Run: headless pygame with SDL's dummy video driver; simulated clock (each Clock.tick advances the game by its frame time, no real sleeping); random seed 0; keys injected as events and as key.get_pressed() state; mouse plan: one left click at the window centre at the start of phase 2, then a move to the lower-right quarter at the start of phase 3.
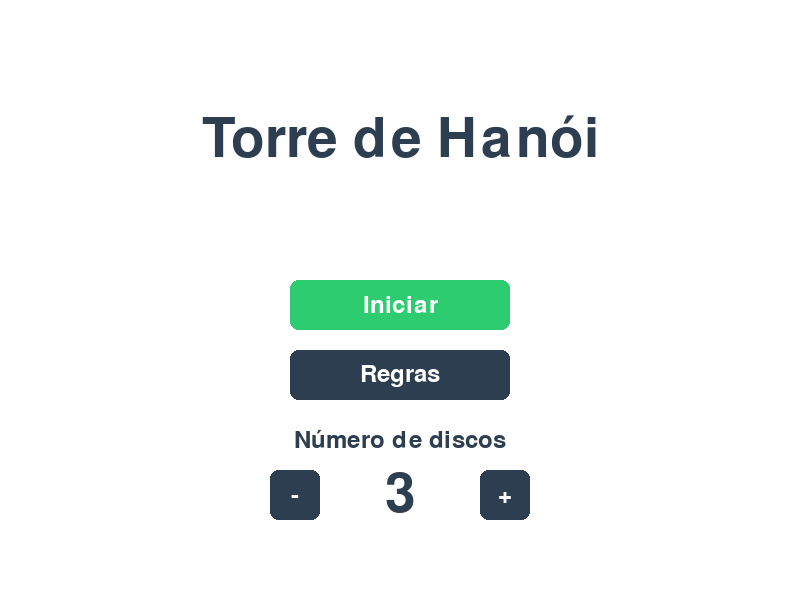
Frame 1 of 4 · flips 1–60 · no input
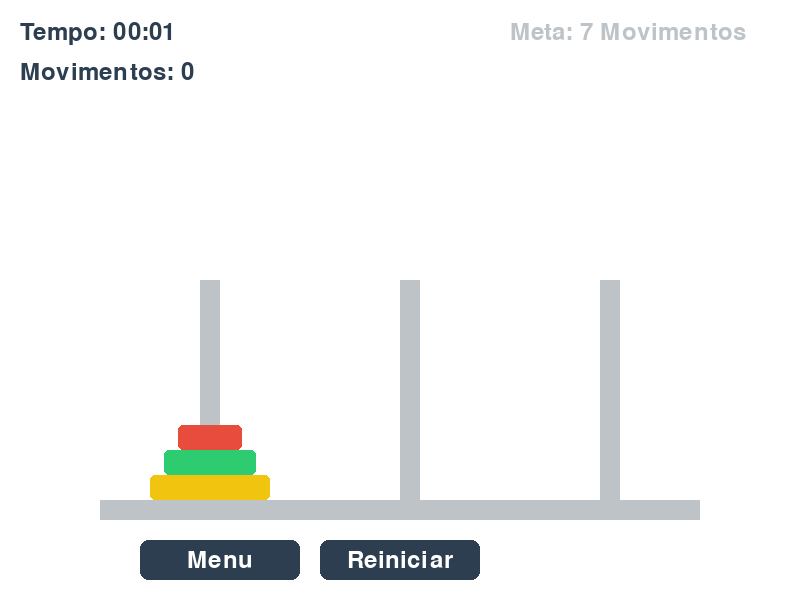
Frame 2 of 4 · flips 61–180 · clicked the window centre · tapped SPACE, RETURN · held RIGHT (→), D
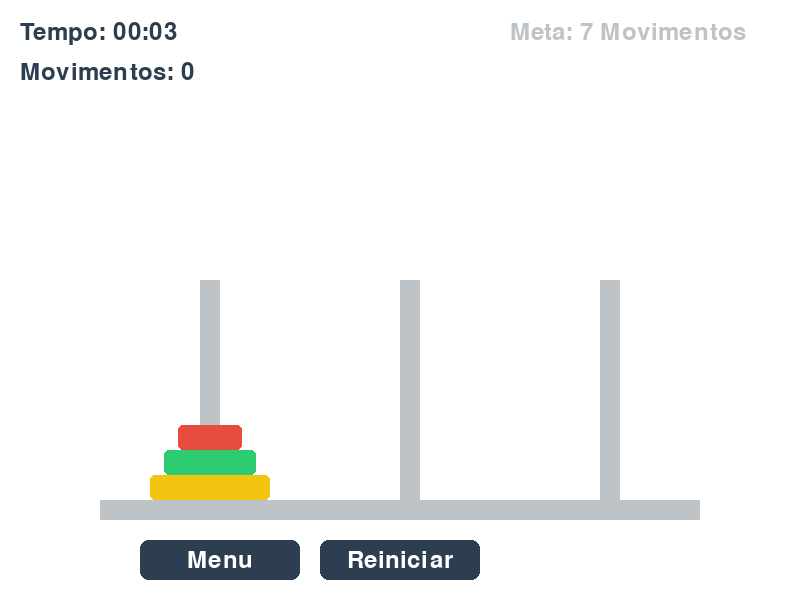
Frame 3 of 4 · flips 181–300 · moved the mouse to the lower-right quarter · held DOWN (↓), S
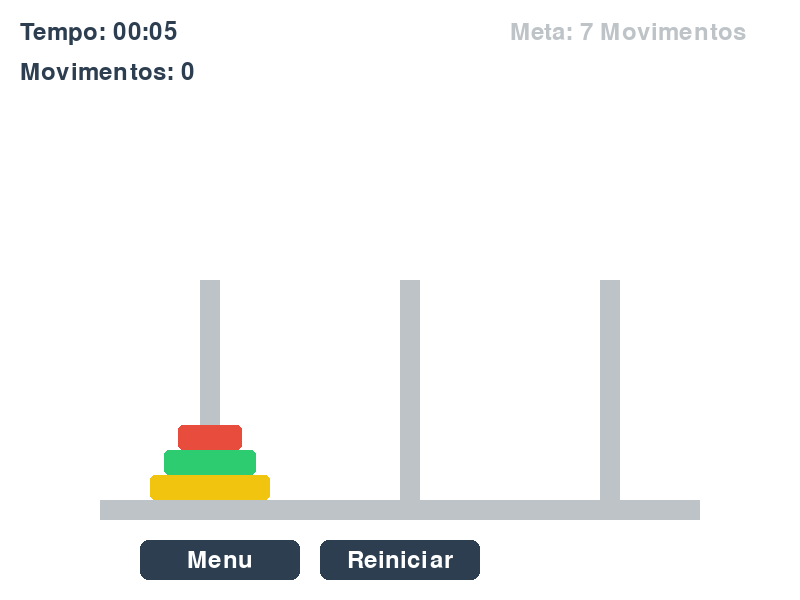
Frame 4 of 4 · flips 301–420 · held LEFT (←), A, UP (↑), W

The pygame program that drew these frames:

import pygame
import sys

# Inicialização do Pygame
pygame.init()

# Configurações da Tela
LARGURA, ALTURA = 800, 600
tela = pygame.display.set_mode((LARGURA, ALTURA))
pygame.display.set_caption("Torre de Hanói")

# Cores
BRANCO = (255, 255, 255)
AZUL_ESCURO = (44, 62, 80)
AZUL_CLARO = (52, 152, 219)
CINZA = (189, 195, 199)
VERMELHO = (231, 76, 60)
VERDE = (46, 204, 113)
AMARELO = (241, 196, 15)
LARANJA = (230, 126, 34)
ROXO = (155, 89, 182)

# Dicionário para mapear o tamanho do disco à sua cor
CORES_DISCOS = {1: VERMELHO, 2: VERDE, 3: AMARELO, 4: LARANJA, 5: ROXO}

# Fontes
fonte = pygame.font.SysFont(None, 36)
fonte_grande = pygame.font.SysFont(None, 96)
fonte_titulo = pygame.font.SysFont(None, 80)

# Tela atual: "menu", "regras" ou "jogo"
estado = "menu"

# Quantidade de discos escolhida no menu (entre 3 e 5)
MIN_DISCOS, MAX_DISCOS = 3, 5
num_discos = 3

# Estado Inicial do Jogo
movimentos = 0
tempo_inicial = pygame.time.get_ticks()
venceu = False
tempo_final = 0

# As listas operam como "Pilhas". O último item (à direita) é o topo da torre.
# O maior número é o maior disco, 1 é o menor.
torres = {
    "A": [],
    "B": [],
    "C": []
}

# Posições Centrais de cada pino no eixo X (Para alinhar os discos)
CENTROS_X = {"A": 210, "B": 410, "C": 610}
CHAO_Y = 500
ALTURA_DISCO = 25

def largura_disco(tamanho):
    """Largura visual do disco (o maior disco cabe dentro do espaçamento dos pinos)."""
    return tamanho * 28 + 36

# Variáveis do Drag and Drop
disco_arrastado = None    # Guarda o número (tamanho) do disco
pino_origem = None        # Lembra de onde o disco saiu
rect_arrastado = None     # O "Retângulo" visual que segue o mouse
offset_x, offset_y = 0, 0 # Para o mouse segurar o disco no ponto exato do clique

# Botões
BOTAO_REINICIAR = pygame.Rect(LARGURA // 2 - 80, 540, 160, 40)
BOTAO_MENU = pygame.Rect(LARGURA // 2 - 80 - 180, 540, 160, 40)
BOTAO_INICIAR = pygame.Rect(LARGURA // 2 - 110, 280, 220, 50)
BOTAO_REGRAS = pygame.Rect(LARGURA // 2 - 110, 350, 220, 50)
BOTAO_VOLTAR = pygame.Rect(LARGURA // 2 - 80, 520, 160, 40)
BOTAO_MENOS = pygame.Rect(LARGURA // 2 - 130, 470, 50, 50)
BOTAO_MAIS = pygame.Rect(LARGURA // 2 + 80, 470, 50, 50)

REGRAS = [
    "Objetivo: mover todos os discos do pino A para o pino C.",
    "",
    "1. Mova apenas um disco por vez.",
    "2. Só é possível pegar o disco que está no topo de um pino.",
    "3. Nunca coloque um disco maior sobre um disco menor.",
    "4. Arraste os discos com o mouse (botão esquerdo).",
    "",
    "Com N discos, o mínimo de movimentos é 2^N - 1.",
    "Atalho: tecla R reinicia a partida.",
]

def iniciar_partida():
    """Prepara uma nova partida com a quantidade de discos escolhida."""
    global movimentos, tempo_inicial, venceu, tempo_final
    global disco_arrastado, pino_origem, rect_arrastado
    movimentos = 0
    tempo_inicial = pygame.time.get_ticks()
    venceu = False
    tempo_final = 0
    torres["A"] = list(range(num_discos, 0, -1))
    torres["B"] = []
    torres["C"] = []
    disco_arrastado = None
    pino_origem = None
    rect_arrastado = None

def reiniciar():
    """Volta o jogo ao estado inicial."""
    iniciar_partida()

def desenhar_botao(rect, texto, cor=AZUL_ESCURO):
    """Desenha um botão com destaque ao passar o mouse."""
    cor_atual = AZUL_CLARO if rect.collidepoint(mouse_x, mouse_y) else cor
    pygame.draw.rect(tela, cor_atual, rect, border_radius=8)
    surf = fonte.render(texto, True, BRANCO)
    tela.blit(surf, surf.get_rect(center=rect.center))

clock = pygame.time.Clock()

while True:
    mouse_x, mouse_y = pygame.mouse.get_pos()
    
    for evento in pygame.event.get():
        if evento.type == pygame.QUIT:
            pygame.quit()
            sys.exit()

        # --- MENU INICIAL ---
        elif estado == "menu":
            if evento.type == pygame.MOUSEBUTTONDOWN and evento.button == 1:
                if BOTAO_INICIAR.collidepoint(evento.pos):
                    iniciar_partida()
                    estado = "jogo"
                elif BOTAO_REGRAS.collidepoint(evento.pos):
                    estado = "regras"
                elif BOTAO_MENOS.collidepoint(evento.pos):
                    num_discos = max(MIN_DISCOS, num_discos - 1)
                elif BOTAO_MAIS.collidepoint(evento.pos):
                    num_discos = min(MAX_DISCOS, num_discos + 1)

        # --- TELA DE REGRAS ---
        elif estado == "regras":
            if evento.type == pygame.MOUSEBUTTONDOWN and evento.button == 1:
                if BOTAO_VOLTAR.collidepoint(evento.pos):
                    estado = "menu"
            elif evento.type == pygame.KEYDOWN and evento.key == pygame.K_ESCAPE:
                estado = "menu"

        # --- JOGO ---
        # 0. REINICIAR (tecla R)
        elif evento.type == pygame.KEYDOWN and evento.key == pygame.K_r:
            reiniciar()

        # 1. CLICOU PARA PEGAR UM DISCO
        elif evento.type == pygame.MOUSEBUTTONDOWN:
            if evento.button == 1 and BOTAO_REINICIAR.collidepoint(evento.pos):
                reiniciar()
            elif evento.button == 1 and BOTAO_MENU.collidepoint(evento.pos):
                estado = "menu"
            elif evento.button == 1 and not venceu:  # Botão esquerdo do mouse
                # Procurar se clicou no disco do topo de alguma torre
                for pino, discos in torres.items():
                    if len(discos) > 0:
                        tamanho = discos[-1] # Pega o disco do topo
                        largura = largura_disco(tamanho)
                        
                        # Calcula onde esse disco está desenhado
                        x_rect = CENTROS_X[pino] - (largura // 2)
                        y_rect = CHAO_Y - (len(discos) * ALTURA_DISCO)
                        
                        rect_disco = pygame.Rect(x_rect, y_rect, largura, ALTURA_DISCO)
                        
                        # Verifica se o mouse clicou dentro deste disco
                        if rect_disco.collidepoint(mouse_x, mouse_y):
                            disco_arrastado = torres[pino].pop() # Remove o disco do pino
                            pino_origem = pino
                            rect_arrastado = rect_disco
                            
                            # Calcula a diferença entre o clique e o canto do disco
                            offset_x = rect_disco.x - mouse_x
                            offset_y = rect_disco.y - mouse_y
                            break # Encontrou o disco, pode parar de procurar

        # 2. MOVENDO O MOUSE
        elif evento.type == pygame.MOUSEMOTION:
            if disco_arrastado is not None:
                # Atualiza a posição do retângulo do disco de acordo com o mouse
                rect_arrastado.x = mouse_x + offset_x
                rect_arrastado.y = mouse_y + offset_y

        # 3. SOLTOU O BOTÃO DO MOUSE
        elif evento.type == pygame.MOUSEBUTTONUP:
            if evento.button == 1 and disco_arrastado is not None:
                # Determinar em qual pino o mouse está soltando (dividi a tela em 3 colunas)
                pino_destino = None
                if mouse_x < 300: pino_destino = "A"
                elif mouse_x < 533: pino_destino = "B"
                else: pino_destino = "C"
                
                # Validação da regra da Torre de Hanói
                discos_destino = torres[pino_destino]
                
                # É válido se a torre estiver vazia ou se o disco do topo for MAIOR que o arrastado
                movimento_valido = len(discos_destino) == 0 or discos_destino[-1] > disco_arrastado
                
                if movimento_valido:
                    torres[pino_destino].append(disco_arrastado)
                    if pino_destino != pino_origem: # Só conta movimento se trocou de pino
                        movimentos += 1
                    if len(torres["C"]) == num_discos:
                        venceu = True
                        tempo_final = pygame.time.get_ticks()
                else:
                    # Movimento inválido! Devolve o disco para o pino de origem
                    torres[pino_origem].append(disco_arrastado)
                
                # Reseta as variáveis de arrastar
                disco_arrastado = None
                rect_arrastado = None
                pino_origem = None

    # --- DESENHANDO NA TELA ---
    tela.fill(BRANCO)

    if estado == "menu":
        titulo = fonte_titulo.render("Torre de Hanói", True, AZUL_ESCURO)
        tela.blit(titulo, titulo.get_rect(center=(LARGURA // 2, 140)))

        desenhar_botao(BOTAO_INICIAR, "Iniciar", VERDE)
        desenhar_botao(BOTAO_REGRAS, "Regras")

        rotulo = fonte.render("Número de discos", True, AZUL_ESCURO)
        tela.blit(rotulo, rotulo.get_rect(center=(LARGURA // 2, 440)))
        desenhar_botao(BOTAO_MENOS, "-")
        desenhar_botao(BOTAO_MAIS, "+")
        valor = fonte_titulo.render(str(num_discos), True, AZUL_ESCURO)
        tela.blit(valor, valor.get_rect(center=(LARGURA // 2, 495)))

    elif estado == "regras":
        titulo = fonte_titulo.render("Regras", True, AZUL_ESCURO)
        tela.blit(titulo, titulo.get_rect(center=(LARGURA // 2, 80)))
        for i, linha in enumerate(REGRAS):
            tela.blit(fonte.render(linha, True, AZUL_ESCURO), (50, 160 + i * 38))
        desenhar_botao(BOTAO_VOLTAR, "Voltar")

    else:
        # Textos (Timer e Contador)
        tempo_atual = tempo_final if venceu else pygame.time.get_ticks()
        tempo_decorrido = (tempo_atual - tempo_inicial) // 1000
        texto_timer = f"Tempo: {tempo_decorrido // 60:02d}:{tempo_decorrido % 60:02d}"
        
        tela.blit(fonte.render(texto_timer, True, AZUL_ESCURO), (20, 20))
        tela.blit(fonte.render(f"Movimentos: {movimentos}", True, AZUL_ESCURO), (20, 60))
        meta = 2 ** num_discos - 1
        tela.blit(fonte.render(f"Meta: {meta} Movimentos", True, CINZA), (LARGURA - 290, 20))

        # Base e Pinos
        pygame.draw.rect(tela, CINZA, (100, 500, 600, 20)) # Base (Chão)
        for pino_x in CENTROS_X.values():
            pygame.draw.rect(tela, CINZA, (pino_x - 10, 280, 20, 220)) # Pinos verticais

        # Discos que estão encaixados nos pinos
        for pino, discos in torres.items():
            for indice, tamanho in enumerate(discos):
                largura = largura_disco(tamanho)
                x = CENTROS_X[pino] - (largura // 2)
                # O Y sobe conforme o índice na lista aumenta (empilhando)
                y = CHAO_Y - ((indice + 1) * ALTURA_DISCO)
                
                # Desenha com cantos arredondados (border_radius=5)
                pygame.draw.rect(tela, CORES_DISCOS[tamanho], (x, y, largura, ALTURA_DISCO), border_radius=5)

        # Desenha o disco que está sendo arrastado (por cima de todos)
        if disco_arrastado is not None:
            pygame.draw.rect(tela, CORES_DISCOS[disco_arrastado], rect_arrastado, border_radius=5)

        # Tela de vitória
        if venceu:
            overlay = pygame.Surface((LARGURA, ALTURA), pygame.SRCALPHA)
            overlay.fill((44, 62, 80, 190))
            tela.blit(overlay, (0, 0))
            texto = fonte_grande.render("Você Venceu!", True, VERDE)
            tela.blit(texto, texto.get_rect(center=(LARGURA // 2, ALTURA // 2 - 40)))
            resumo = fonte.render(f"{texto_timer}  |  Movimentos: {movimentos}", True, BRANCO)
            tela.blit(resumo, resumo.get_rect(center=(LARGURA // 2, ALTURA // 2 + 30)))

        # Botões (por cima do overlay de vitória)
        desenhar_botao(BOTAO_REINICIAR, "Reiniciar")
        desenhar_botao(BOTAO_MENU, "Menu")

    pygame.display.flip()
    clock.tick(60)
